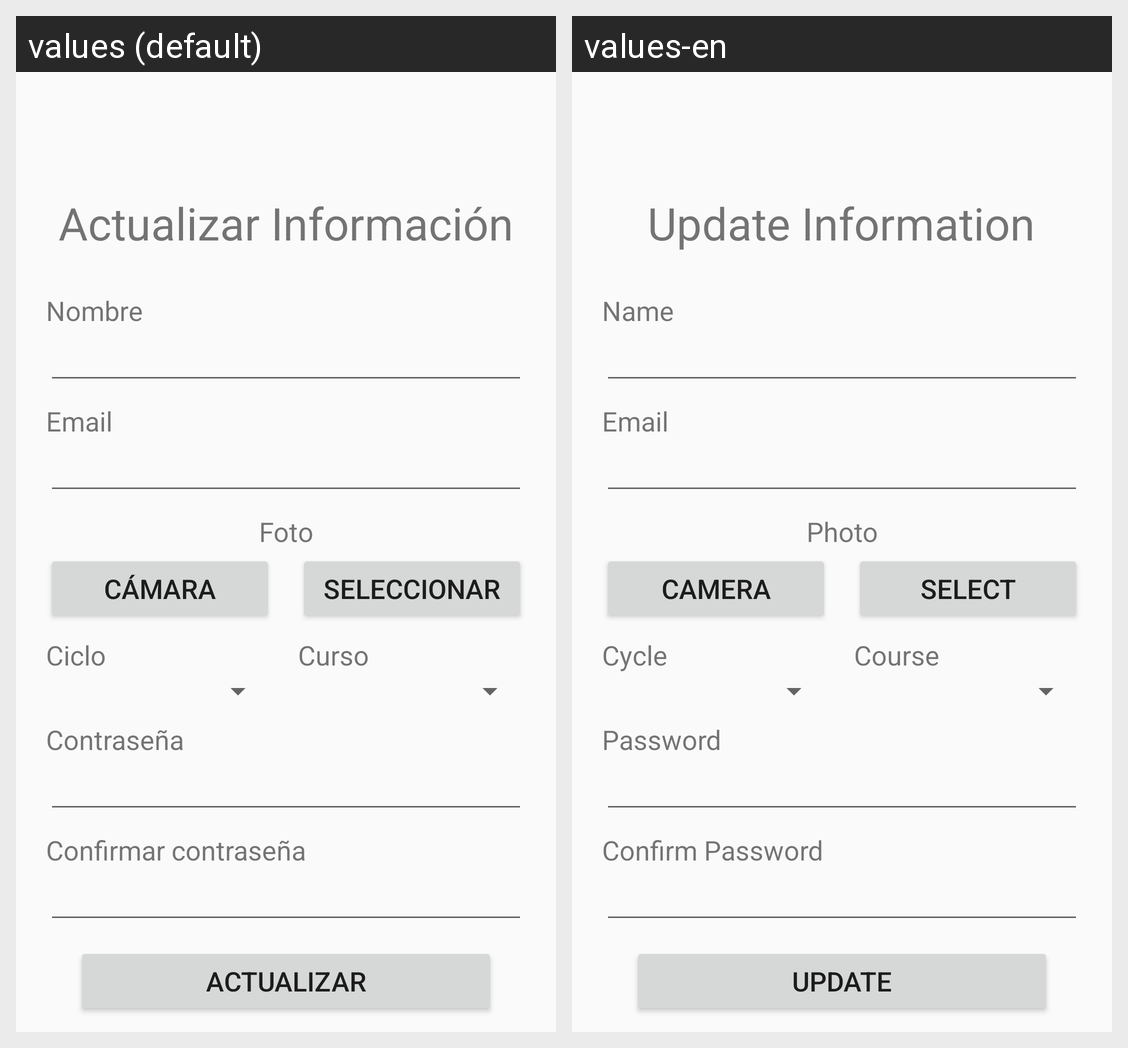

The same Android screen rendered under two of its app's locales, left to right. List the strings drawn on it with the default value and each locale's translation.
Android screen res/layout/fragment_ajustes.xml rendered under 2 locales, left to right: values (default), values-en. Device: Nexus 5 (rendered at 1080×1920; each locale shown at half size, 540×960, under a caption strip naming it); theme AppTheme.
Strings drawn on this screen, with the default value and each locale's value (text and hints the layout hard-codes, and strings that could not be matched under every locale, appear in the picture but are not listed):

ajustes_actualizarInfo
  values: Actualizar Información
  values-en: Update Information

registro_nombre
  values: Nombre
  values-en: Name

registro_email
  values: Email
  values-en: Email

registro_foto
  values: Foto
  values-en: Photo

registro_hacerFoto
  values: Cámara
  values-en: Camera

registro_seleccionarFoto
  values: Seleccionar
  values-en: Select

registro_ciclo
  values: Ciclo
  values-en: Cycle

registro_curso
  values: Curso
  values-en: Course

registro_contrasenia
  values: Contraseña
  values-en: Password

registro_confirmarContrasenia
  values: Confirmar contraseña
  values-en: Confirm Password

ajustes_actualizar
  values: Actualizar
  values-en: Update
